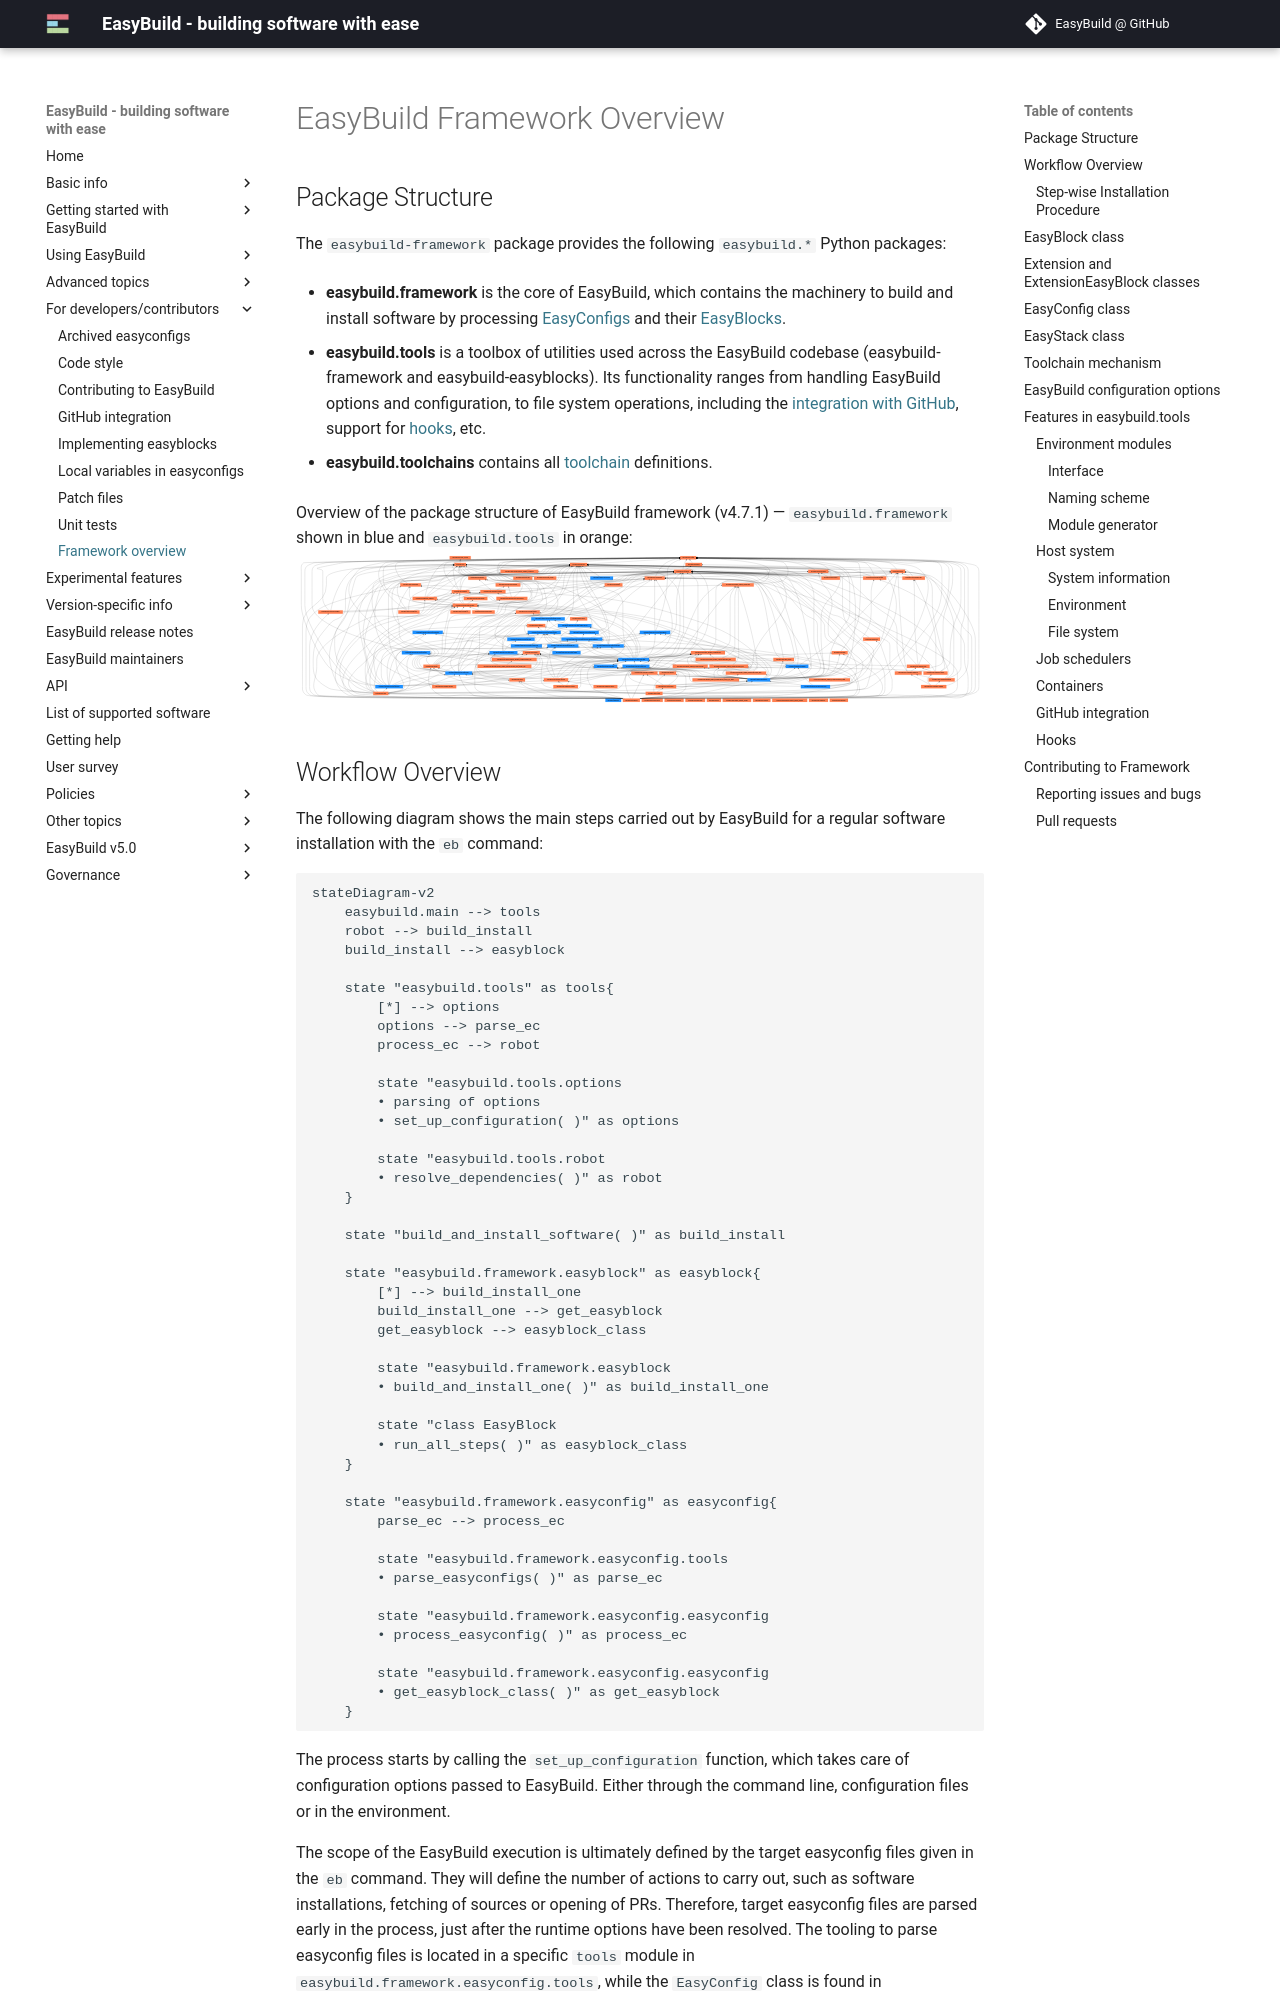

repository: easybuilders/easybuild-docs · page: framework-overview/index.html · generator: mkdocs

# EasyBuild Framework Overview {: #framework_overview }

## Package Structure

The `easybuild-framework` package provides the following `easybuild.*` Python
packages:

* **easybuild.framework** is the core of EasyBuild, which contains the
  machinery to build and install software by processing
  [EasyConfigs][easyconfig_files] and their [EasyBlocks][easyblocks].

* **easybuild.tools** is a toolbox of utilities used across the EasyBuild
  codebase (easybuild-framework and easybuild-easyblocks). Its functionality
  ranges from handling EasyBuild options and configuration, to file system
  operations, including the
  [integration with GitHub][integration_with_github],
  support for [hooks][hooks], etc.

* **easybuild.toolchains** contains all [toolchain][toolchains] definitions.

Overview of the package structure of EasyBuild framework (v4.7.1) — `easybuild.framework` shown in blue and `easybuild.tools` in orange:
![EasyBuild Framework package structure](img/framework-package-diagram-4.7.1.svg)
